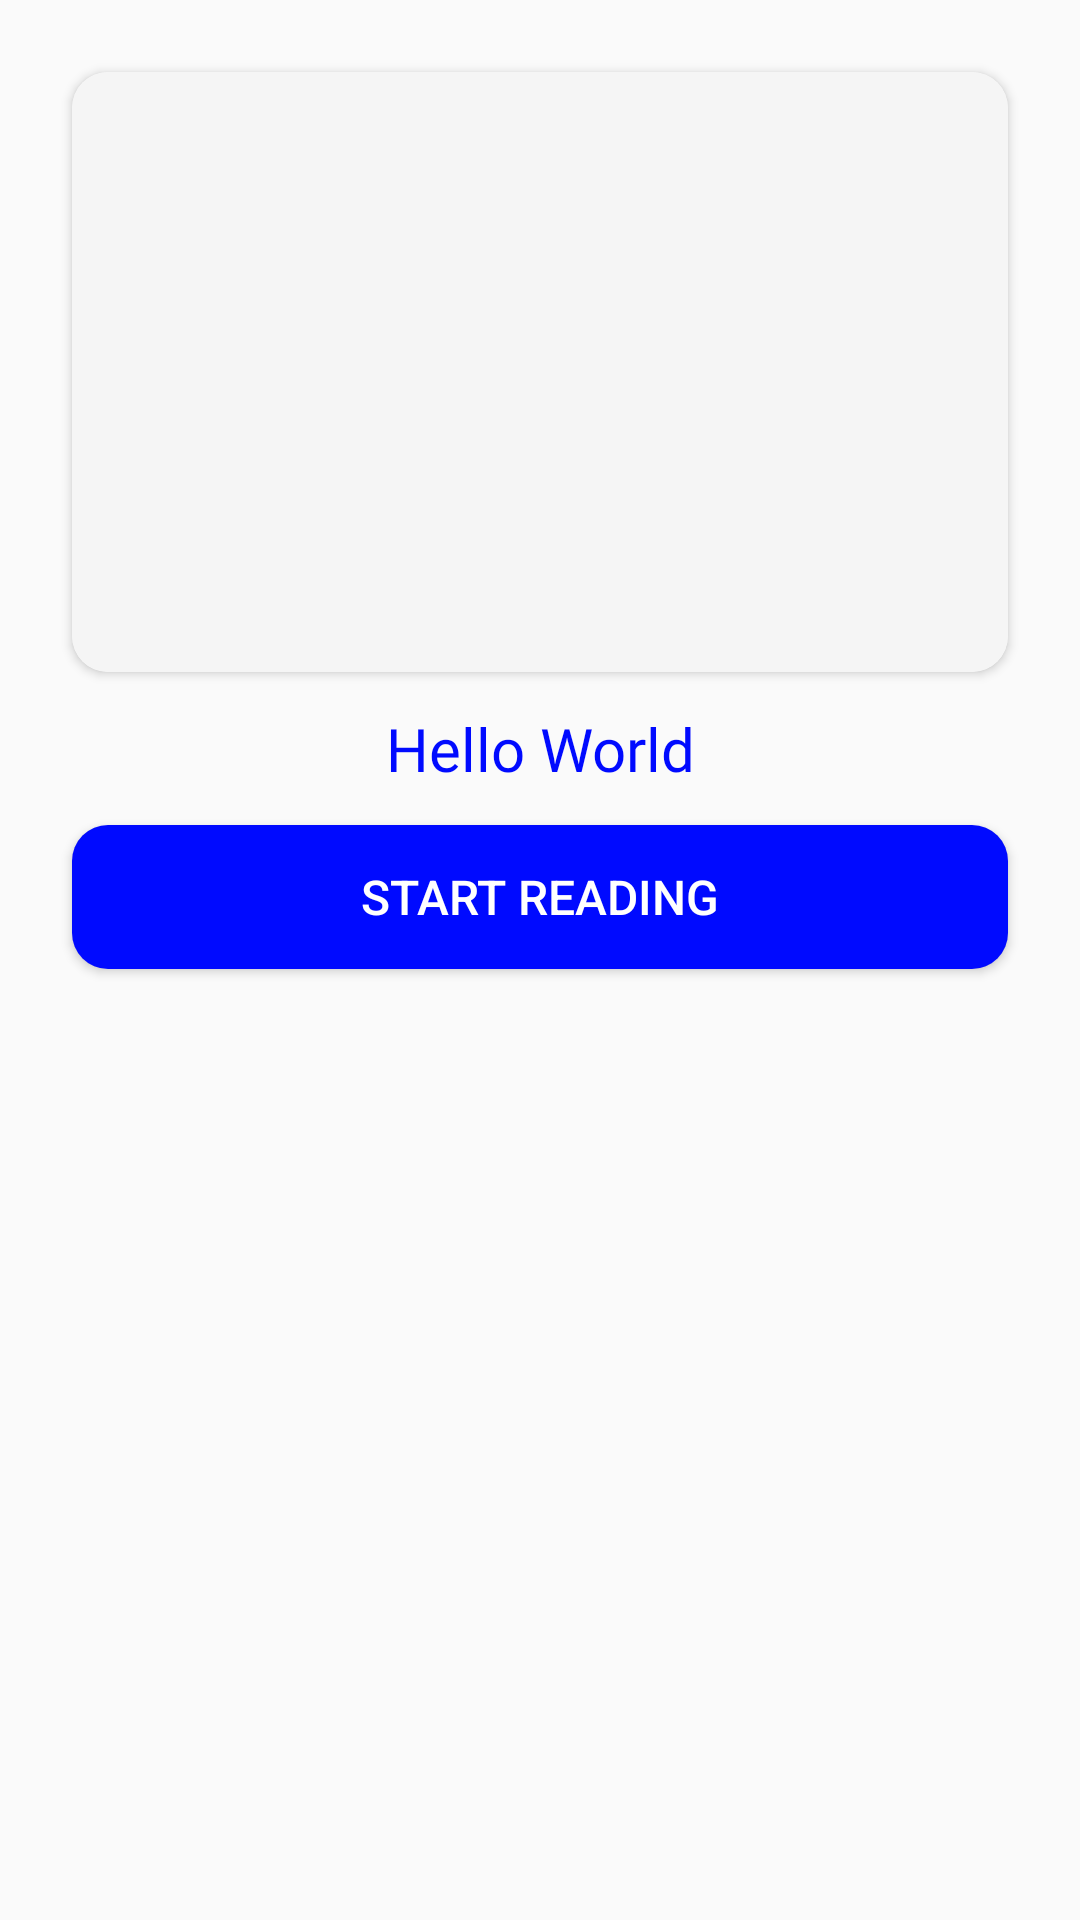

Reconstruct the res/layout file that produces this screen, plus the resources it refers to.
<!-- AndroidManifest.xml: application theme AppTheme -->
<!-- res/layout/recycler_favourite_single_row.xml -->
<?xml version="1.0" encoding="utf-8"?>
<LinearLayout xmlns:android="http://schemas.android.com/apk/res/android"
    xmlns:app="http://schemas.android.com/apk/res-auto"
    android:id="@+id/llFavContent"
    android:layout_width="match_parent"
    android:layout_height="match_parent"
    android:orientation="vertical"
    android:weightSum="11">

    <androidx.cardview.widget.CardView
        android:layout_width="match_parent"
        android:layout_height="200dp"
        android:layout_marginHorizontal="24dp"
        android:layout_marginTop="24dp"
        app:cardCornerRadius="12dp">

        <ImageView
            android:id="@+id/imgFavBookImage"
            android:layout_width="match_parent"
            android:layout_height="match_parent"
            android:layout_weight="5"
            android:background="#f5f5f5"
            android:scaleType="centerCrop"
            android:src="@drawable/default_book_cover" />

    </androidx.cardview.widget.CardView>

    <TextView
        android:id="@+id/txtFavBookTitle"
        android:layout_width="match_parent"
        android:layout_height="wrap_content"
        android:layout_marginHorizontal="24dp"
        android:layout_marginVertical="12dp"
        android:fontFamily="@font/milk_and_balls_regular"
        android:text="Hello World"
        android:textAlignment="center"
        android:textColor="@color/colorPrimary"
        android:textSize="20sp" />

    <androidx.cardview.widget.CardView
        android:layout_width="match_parent"
        android:layout_height="wrap_content"
        android:layout_marginHorizontal="24dp"
        app:cardCornerRadius="12dp">

        <Button
            android:id="@+id/start_reading_button"
            android:layout_width="match_parent"
            android:layout_height="wrap_content"
            android:background="@color/colorPrimary"
            android:text="@string/start_reading"
            android:textColor="@android:color/white"
            android:textSize="16dp" />
    </androidx.cardview.widget.CardView>


</LinearLayout>
<!-- resources referenced by this layout -->
<resources>
  <color name="colorPrimary">#000AFF</color>
  <string name="start_reading">Start Reading</string>
  <style name="AppTheme" parent="Theme.AppCompat.Light.NoActionBar">
          
          <item name="colorPrimary">@color/colorPrimary</item>
          <item name="colorPrimaryDark">@color/colorPrimaryDark</item>
          <item name="colorAccent">@color/colorAccent</item>
          <item name="statusBarBackground">@color/colorStatusBar</item>
      </style>
  <color name="colorPrimaryDark">#000AFF</color>
  <color name="colorAccent">#FF00A8</color>
  <color name="colorStatusBar">#FFFFFF</color>
</resources>
